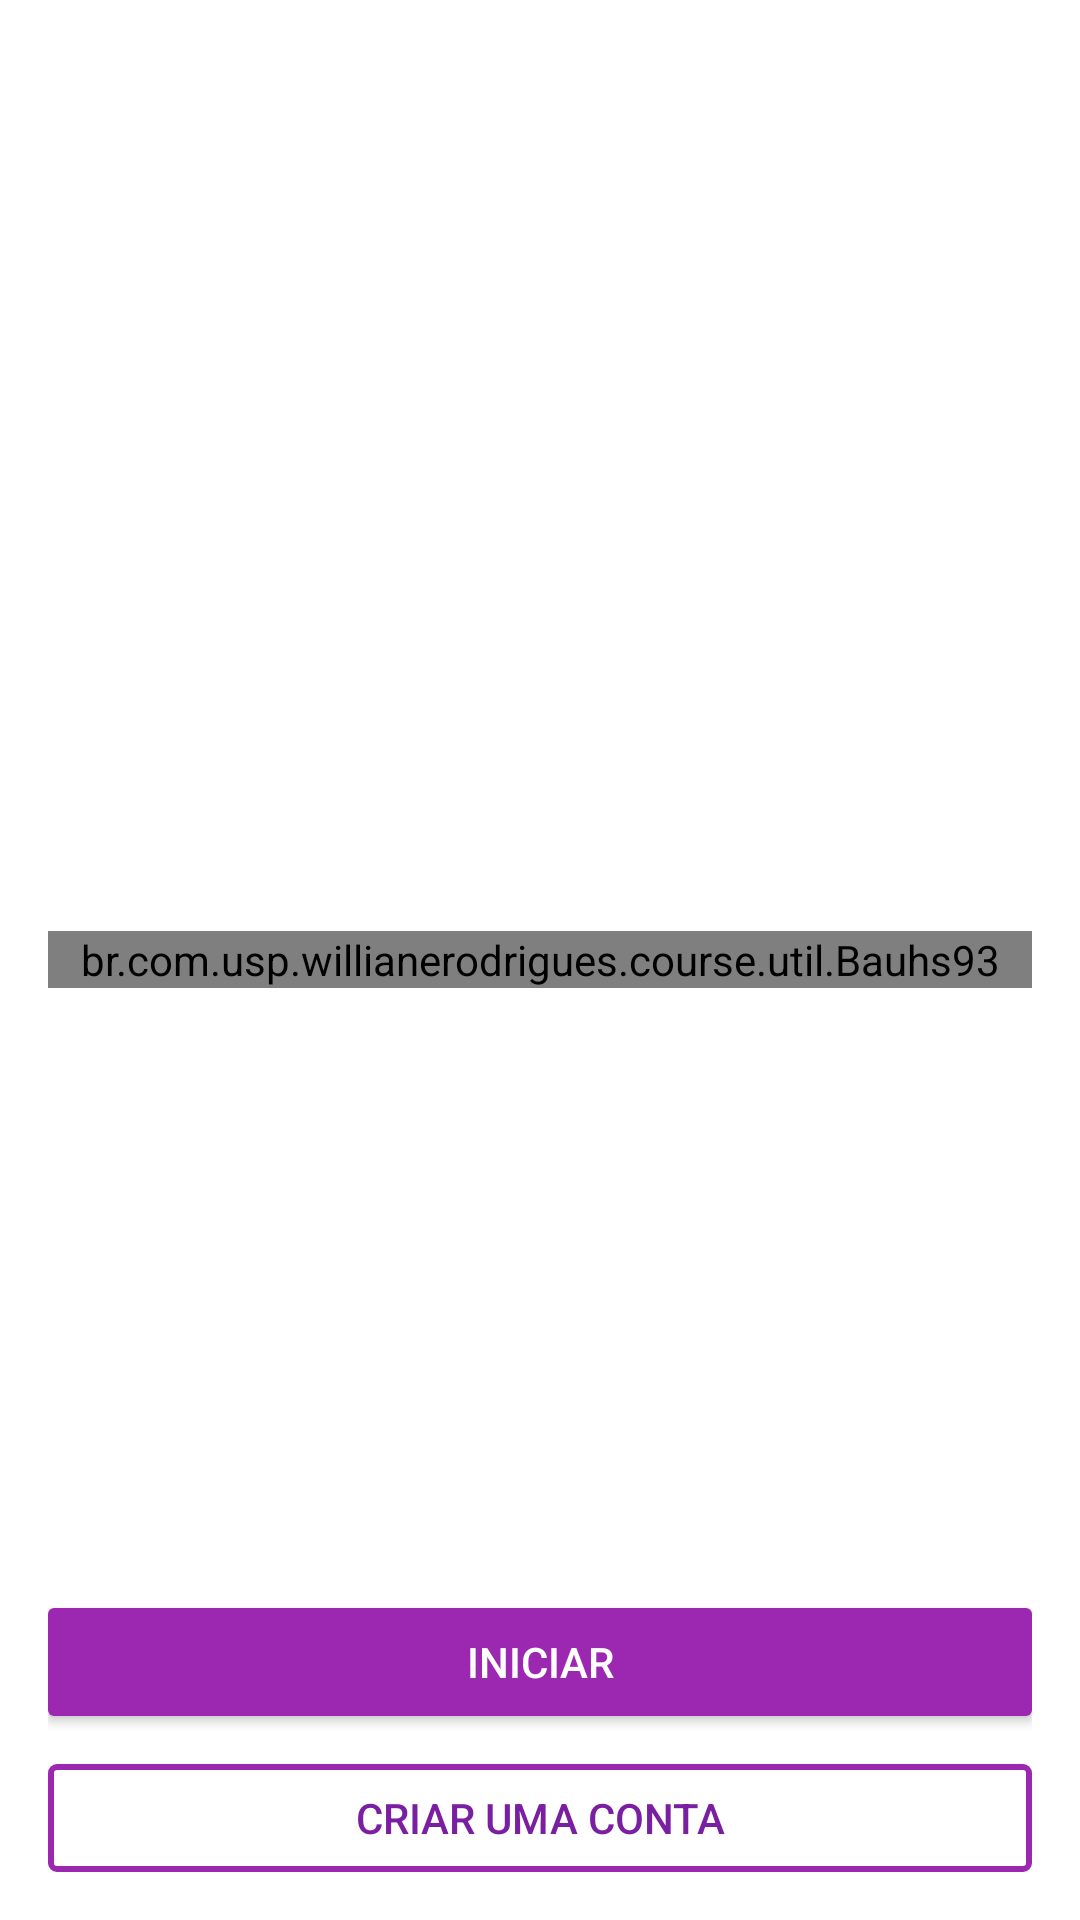

Write the Android layout XML for this screen, with the resource values it uses.
<!-- AndroidManifest.xml: application theme AppTheme -->
<!-- res/layout/slide_02.xml -->
<?xml version="1.0" encoding="utf-8"?>
<RelativeLayout xmlns:android="http://schemas.android.com/apk/res/android"
    android:layout_width="match_parent"
    android:layout_height="match_parent"
    android:padding="@dimen/default_margin">

    <br.com.usp.willianerodrigues.course.util.Bauhs93
        android:layout_width="match_parent"
        android:layout_height="wrap_content"
        android:gravity="center"
        android:text="@string/app_name"
        android:textColor="?attr/colorPrimary"
        android:textSize="@dimen/fontsize_display_3"
        android:layout_centerVertical="true"
        android:layout_alignParentLeft="true"
        android:layout_alignParentStart="true" />

    <Button
        android:id="@+id/btn_start"
        android:layout_width="match_parent"
        android:layout_height="@dimen/size_button_height"
        android:background="@drawable/raised_button_purple"
        android:padding="8dp"
        android:text="@string/button_start_slide_04"
        android:textAllCaps="true"
        android:textColorHighlight="@color/md_text_white"
        android:textColor="@color/md_white_1000"
        android:layout_above="@+id/btn_sing_in"
        android:layout_centerHorizontal="true"
        android:layout_marginBottom="16dp" />

    <Button
        android:id="@+id/btn_sing_in"
        android:layout_width="match_parent"
        android:layout_height="@dimen/size_button_height"
        android:background="@drawable/border_button_purple"
        android:padding="8dp"
        android:text="@string/button_sing_in_slide_04"
        android:textAllCaps="true"
        android:textColor="@color/md_purple_700"
        android:layout_alignParentBottom="true"
        android:layout_alignParentLeft="true"
        android:layout_alignParentStart="true" />


</RelativeLayout>
<!-- resources referenced by this layout -->
<resources>
  <color name="md_purple_700">#7b1fa2</color>
  <color name="md_text_white">#ffffffff</color>
  <color name="md_white_1000">#ffffff</color>
  <dimen name="default_margin">16dp</dimen>
  <dimen name="fontsize_display_3">56sp</dimen>
  <dimen name="size_button_height">36dp</dimen>
  <!-- drawable border_button_purple (drawable) -->
  <?xml version="1.0" encoding="utf-8"?>
  <selector xmlns:android="http://schemas.android.com/apk/res/android">
      <item android:state_pressed="true" android:drawable="@drawable/btn_edge_purple_press" />
      <item android:state_focused="true" android:drawable="@drawable/btn_edge_purple" />
      <item android:drawable="@drawable/btn_edge_purple" />
  </selector>
  <!-- drawable raised_button_purple (drawable) -->
  <?xml version="1.0" encoding="utf-8"?>
  <selector xmlns:android="http://schemas.android.com/apk/res/android">
      <item android:state_pressed="true" android:drawable="@drawable/btn_purple_press" />
      <item android:state_focused="true" android:drawable="@drawable/btn_purple" />
      <item android:drawable="@drawable/btn_purple" />
  </selector>
  <string name="app_name">course</string>
  <string name="button_sing_in_slide_04">Criar uma conta</string>
  <string name="button_start_slide_04">Iniciar</string>
  <!-- drawable btn_edge_purple_press (drawable) -->
  <?xml version="1.0" encoding="utf-8"?>
  <shape xmlns:android="http://schemas.android.com/apk/res/android"
      android:padding="16dp"
      android:shape="rectangle">
  
      <solid android:color="@color/md_purple_50" />
  
      <corners
          android:bottomLeftRadius="2dp"
          android:bottomRightRadius="2dp"
          android:topLeftRadius="2dp"
          android:topRightRadius="2dp" />
  
      <stroke
          android:width="2dp"
          android:color="@color/md_purple_500" />
  
  </shape>
  <!-- drawable btn_edge_purple (drawable) -->
  <?xml version="1.0" encoding="utf-8"?>
  <shape xmlns:android="http://schemas.android.com/apk/res/android"
      android:padding="16dp"
      android:shape="rectangle">
  
      <corners
          android:bottomLeftRadius="2dp"
          android:bottomRightRadius="2dp"
          android:topLeftRadius="2dp"
          android:topRightRadius="2dp" />
  
      <stroke
          android:width="2dp"
          android:color="@color/md_purple_500" />
  
  </shape>
  <!-- drawable btn_purple_press (drawable) -->
  <?xml version="1.0" encoding="utf-8"?>
  <shape xmlns:android="http://schemas.android.com/apk/res/android"
      android:padding="10dp"
      android:shape="rectangle">
  
      <solid android:color="@color/md_deep_purple_700" />
  
      <corners
          android:bottomLeftRadius="2dp"
          android:bottomRightRadius="2dp"
          android:topLeftRadius="2dp"
          android:topRightRadius="2dp" />
  
  </shape>
  <!-- drawable btn_purple (drawable) -->
  <?xml version="1.0" encoding="utf-8"?>
  <shape xmlns:android="http://schemas.android.com/apk/res/android"
      android:padding="10dp"
      android:shape="rectangle">
  
      <solid android:color="@color/md_purple_500" />
  
      <corners
          android:bottomLeftRadius="2dp"
          android:bottomRightRadius="2dp"
          android:topLeftRadius="2dp"
          android:topRightRadius="2dp" />
  
  </shape>
  <color name="md_purple_500">#9c27b0</color>
  <color name="md_purple_500_50">#809c27b0</color>
  <color name="md_grey_200">#eeeeee</color>
  <color name="md_black_1000_75">#c0000000</color>
  <color name="md_purple_A700">#aa00ff</color>
  <color name="md_text">#df000000</color>
  <color name="md_secondary_text_icons">#8a000000</color>
  <color name="md_disabled_hint_text">#4c000000</color>
  <color name="md_secondary_text_icons_white">#b3ffffff</color>
  <color name="md_disabled_hint_text_white">#4dffffff</color>
  <color name="md_divider">#1f000000</color>
  <color name="md_purple_50">#f3e5f5</color>
  <color name="md_deep_purple_700">#512da8</color>
</resources>
